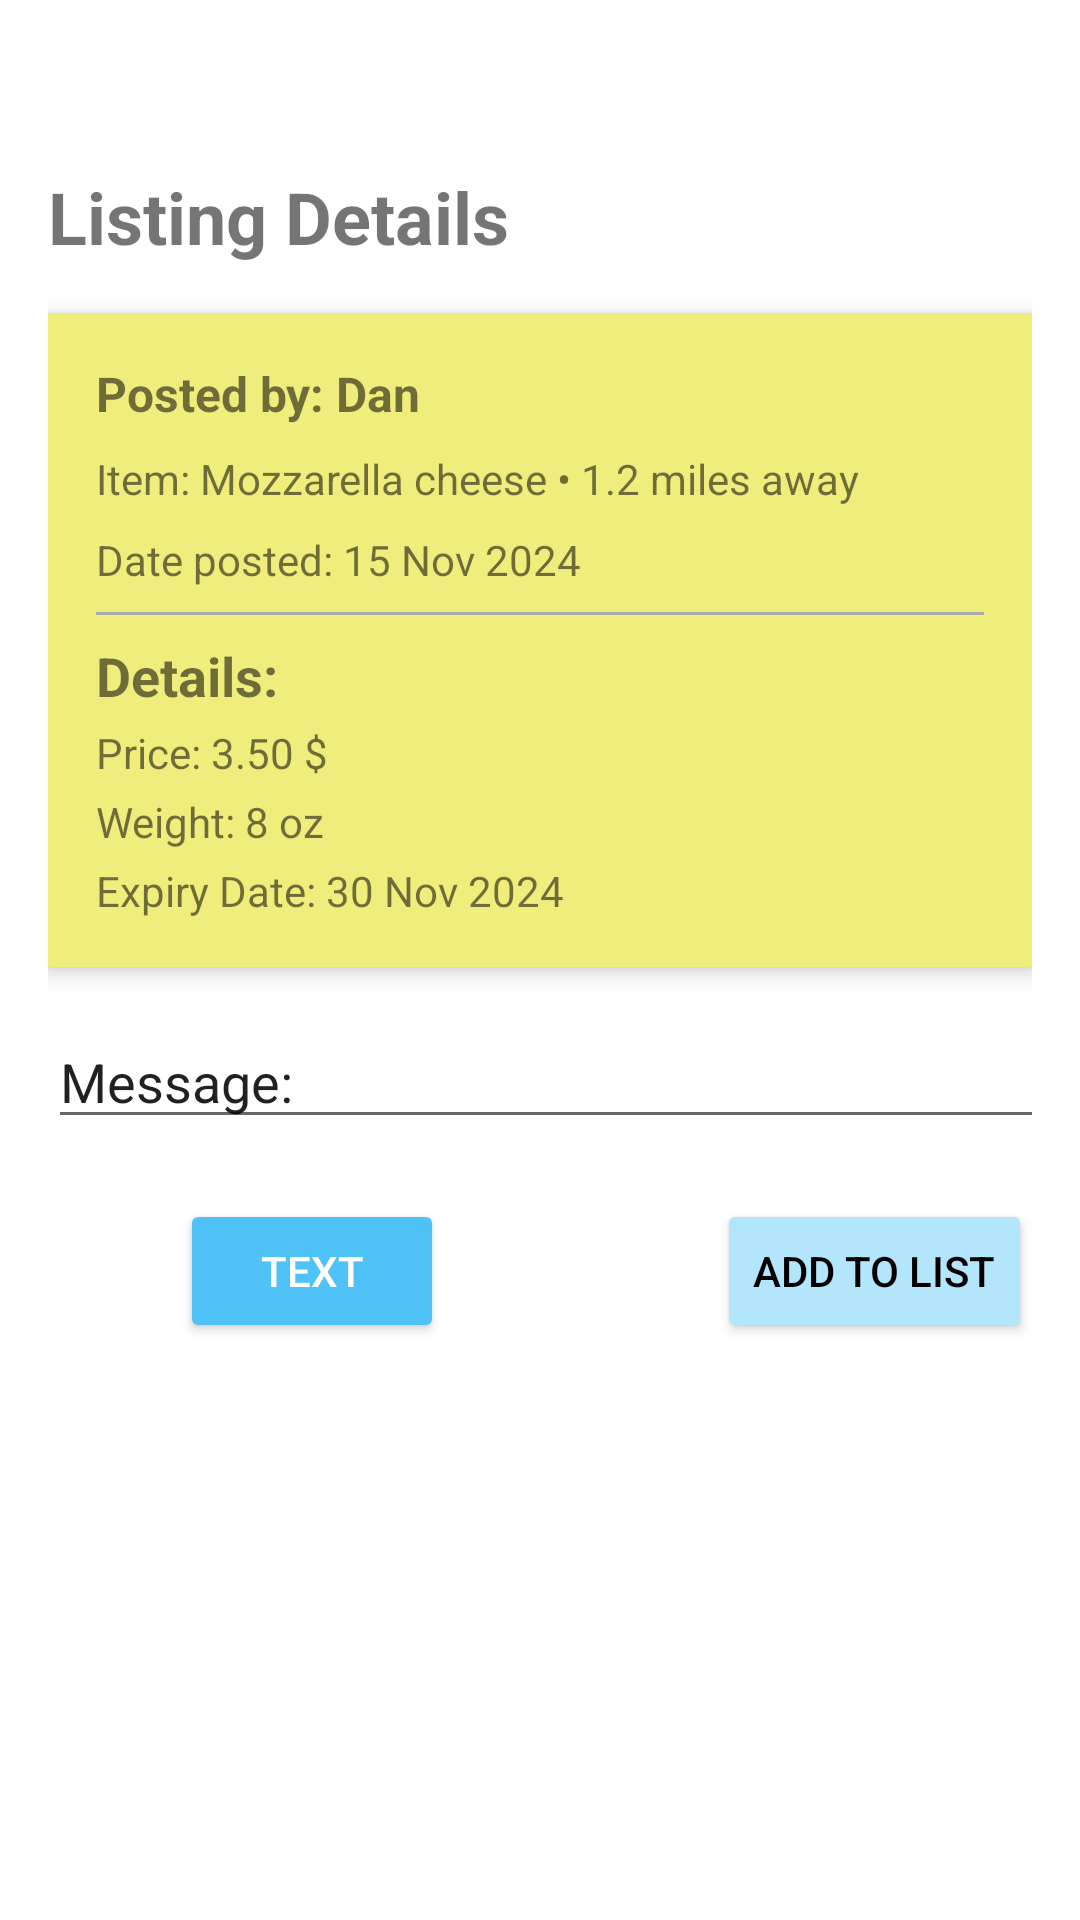

Layout XML and referenced resources for this Android screen:
<!-- AndroidManifest.xml: application theme Theme.Lunchbox -->
<!-- res/layout/seller_info_activity.xml -->
<?xml version="1.0" encoding="utf-8"?>
<LinearLayout xmlns:android="http://schemas.android.com/apk/res/android"
    android:layout_width="match_parent"
    android:layout_height="match_parent"
    android:padding="16dp"
    android:orientation="vertical"
    >

    
    <TextView
        android:id="@+id/listingTitle"
        android:layout_width="wrap_content"
        android:layout_height="wrap_content"
        android:text="Listing Details"
        android:textSize="24sp"
        android:textStyle="bold"
        android:layout_centerHorizontal="true"
        android:layout_marginBottom="16dp"
        android:layout_marginTop="40dp"/>

    
    <RelativeLayout
        android:id="@+id/cardDetails"
        android:layout_width="match_parent"
        android:layout_height="wrap_content"
        android:layout_below="@id/listingTitle"
        android:background="#EFED7C"
        android:padding="16dp"
        android:elevation="4dp"
        android:layout_marginBottom="16dp">

        <TextView
            android:id="@+id/postedBy"
            android:layout_width="wrap_content"
            android:layout_height="wrap_content"
            android:text="Posted by: Dan"
            android:textSize="16sp"
            android:textStyle="bold" />

        <TextView
            android:id="@+id/itemDetails"
            android:layout_width="wrap_content"
            android:layout_height="wrap_content"
            android:text="Item: Mozzarella cheese • 1.2 miles away"
            android:textSize="14sp"
            android:layout_below="@id/postedBy"
            android:layout_marginTop="8dp" />

        <TextView
            android:id="@+id/datePosted"
            android:layout_width="wrap_content"
            android:layout_height="wrap_content"
            android:text="Date posted: 15 Nov 2024"
            android:textSize="14sp"
            android:layout_below="@id/itemDetails"
            android:layout_marginTop="8dp" />

        <View
            android:id="@+id/separator"
            android:layout_width="match_parent"
            android:layout_height="1dp"
            android:layout_below="@id/datePosted"
            android:layout_marginTop="8dp"
            android:background="@android:color/darker_gray" />

        <TextView
            android:id="@+id/detailsTitle"
            android:layout_width="wrap_content"
            android:layout_height="wrap_content"
            android:text="Details:"
            android:textSize="18sp"
            android:textStyle="bold"
            android:layout_below="@id/separator"
            android:layout_marginTop="8dp" />

        <TextView
            android:id="@+id/priceDetails"
            android:layout_width="wrap_content"
            android:layout_height="wrap_content"
            android:text="Price: 3.50 $"
            android:layout_below="@id/detailsTitle"
            android:layout_marginTop="4dp" />

        <TextView
            android:id="@+id/weightDetails"
            android:layout_width="wrap_content"
            android:layout_height="wrap_content"
            android:text="Weight: 8 oz"
            android:layout_below="@id/priceDetails"
            android:layout_marginTop="4dp" />

        <TextView
            android:id="@+id/expiryDetails"
            android:layout_width="wrap_content"
            android:layout_height="wrap_content"
            android:text="Expiry Date: 30 Nov 2024"
            android:layout_below="@id/weightDetails"
            android:layout_marginTop="4dp" />
    </RelativeLayout>

    
    <EditText
        android:id="@+id/editTextText"
        android:layout_width="369dp"
        android:layout_height="wrap_content"
        android:ems="10"
        android:inputType="text"
        android:text="Message:" />

    <RelativeLayout
        android:layout_width="match_parent"
        android:layout_height="wrap_content"
        android:layout_below="@id/cardDetails"
        android:layout_marginTop="20dp">

        <Button
            android:id="@+id/textButton"
            android:layout_width="wrap_content"
            android:layout_height="wrap_content"
            android:layout_alignParentStart="true"
            android:layout_marginStart="44dp"
            android:layout_marginLeft="20dp"
            android:backgroundTint="#4FC3F7"
            android:text="Text"
            android:textColor="@android:color/white" />

        <Button
            android:id="@+id/addToListButton"
            android:layout_width="wrap_content"
            android:layout_height="wrap_content"
            android:layout_alignParentEnd="true"
            android:backgroundTint="#B3E5FC"
            android:text="Add to List"
            android:textColor="@android:color/black" />
    </RelativeLayout>


</LinearLayout>
<!-- resources referenced by this layout -->
<resources>
  <style name="Theme.Lunchbox" parent="Theme.AppCompat.Light.NoActionBar">
          
          <item name="colorPrimary">@color/purple_500</item>
          <item name="colorPrimaryDark">@color/purple_700</item>
          <item name="colorAccent">@color/teal_200</item>
  
          
          <item name="windowActionBar">false</item>
          <item name="windowNoTitle">true</item>
  
          
          <item name="android:windowBackground">#FFFFFF</item>
      </style>
  <color name="purple_700">#FF3700B3</color>
  <color name="teal_200">#FF03DAC5</color>
  <!-- not gathered from this repository: default colours our renderer supplied (Android Studio template values) -->
  <color name="purple_500">#FF6200EE</color>
</resources>
